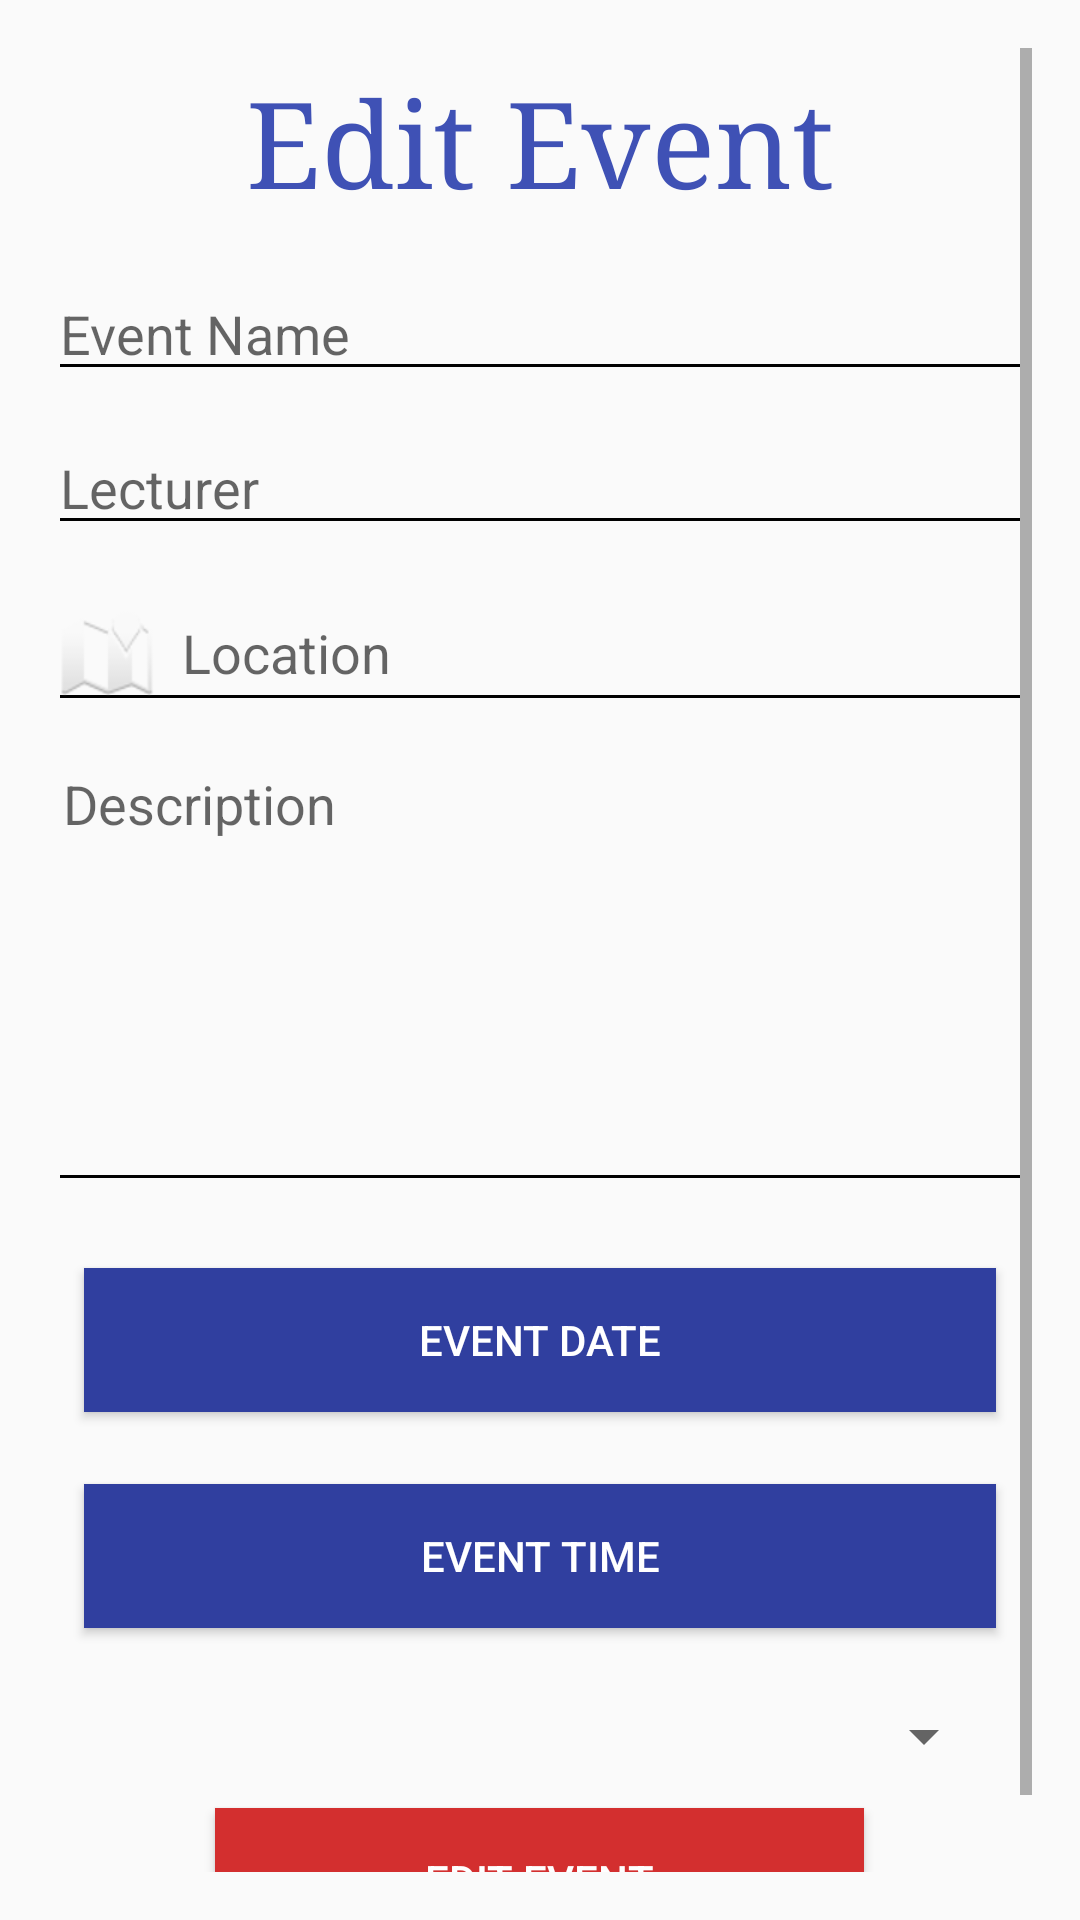

The Android layout XML behind this screen, and the referenced resources:
<!-- AndroidManifest.xml: application theme AppTheme -->
<!-- res/layout/activity_edit_event.xml -->
<?xml version="1.0" encoding="utf-8"?>
<LinearLayout xmlns:android="http://schemas.android.com/apk/res/android"
    android:layout_width="match_parent"
    android:layout_height="match_parent"
    android:orientation="vertical"
    android:padding="16dp">

    <ScrollView
        android:layout_width="match_parent"
        android:layout_height="match_parent">

        <LinearLayout
            android:layout_width="match_parent"
            android:layout_height="wrap_content"
            android:orientation="vertical" >
            <TextView
                android:id="@+id/contact_form_title"
                android:layout_width="wrap_content"
                android:layout_height="wrap_content"
                android:layout_gravity="center_horizontal"
                android:layout_marginBottom="16dp"
                android:layout_marginTop="5dp"
                android:text="Edit Event"
                android:textColor="@color/colorPrimary"
                android:textSize="40sp"
                android:typeface="serif" />

            <EditText
                android:layout_width="fill_parent"
                android:layout_height="wrap_content"
                android:textColor="@color/black"
                android:backgroundTint="@color/black"
                android:hint="Event Name"
                android:id="@+id/eventname"
                android:inputType="textPersonName" />

            <EditText
                android:layout_width="fill_parent"
                android:layout_height="wrap_content"
                android:layout_marginBottom="10dp"
                android:layout_marginTop="10dp"
                android:id="@+id/eventlecturer"
                android:textColor="@color/black"
                android:backgroundTint="@color/black"
                android:hint="Lecturer"
                android:inputType="textPersonName" />

            <EditText
                android:layout_width="fill_parent"
                android:layout_height="wrap_content"
                android:textColor="@color/black"
                android:backgroundTint="@color/black"
                android:hint="  Location"
                android:drawableLeft="@android:drawable/ic_dialog_map"
                android:id="@+id/eventlocation"
                android:inputType="textPersonName" />

            <EditText
                android:layout_width="fill_parent"
                android:layout_height="150dp"
                android:layout_marginBottom="10dp"
                android:layout_marginTop="10dp"
                android:backgroundTint="@color/black"
                android:gravity="top"
                android:hint="Description"
                android:id="@+id/eventdescription"
                android:textColor="@color/black"
                android:fitsSystemWindows="true"
                android:breakStrategy="balanced"
                android:inputType="textMultiLine"
                android:singleLine="false"
                android:padding="5dp" />

            <Button
                android:layout_width="match_parent"
                android:layout_height="wrap_content"
                android:layout_gravity="center_horizontal"
                android:background="@color/colorPrimaryDark"
                android:layout_margin="12dp"
                android:id="@+id/event_date"
                android:paddingLeft="70dp"
                android:paddingRight="70dp"
                android:text="Event Date"
                android:textColor="#fff" />
            <Button
                android:layout_width="match_parent"
                android:layout_height="wrap_content"
                android:layout_gravity="center_horizontal"
                android:background="@color/colorPrimaryDark"
                android:layout_margin="12dp"
                android:id="@+id/event_time"
                android:paddingLeft="70dp"
                android:paddingRight="70dp"
                android:text="Event Time"
                android:textColor="#fff" />

            <Spinner
                android:id="@+id/spinner"
                android:layout_width="match_parent"
                android:layout_height="wrap_content"
                android:layout_margin="12dp"
                />

            <Button
                android:layout_width="wrap_content"
                android:layout_height="wrap_content"
                android:layout_gravity="center_horizontal"
                android:background="@color/colorPrimaryDarkk"
                android:elevation="4dp"
                android:paddingLeft="70dp"
                android:paddingRight="70dp"
                android:text="Edit Event"
                android:id="@+id/editEventBtn"
                android:textColor="#fff" />
        </LinearLayout>
    </ScrollView>


</LinearLayout>
<!-- resources referenced by this layout -->
<resources>
  <color name="black">#000000</color>
  <color name="colorPrimary">#3F51B5</color>
  <color name="colorPrimaryDark">#303F9F</color>
  <color name="colorPrimaryDarkk">#D32F2F</color>
  <style name="AppTheme" parent="Theme.AppCompat.Light.DarkActionBar">
          
          <item name="colorPrimary">@color/colorPrimary</item>
          <item name="colorPrimaryDark">@color/colorPrimaryDark</item>
          <item name="colorAccent">@color/colorAccent</item>
      </style>
  <color name="colorAccent">#FF4081</color>
</resources>
